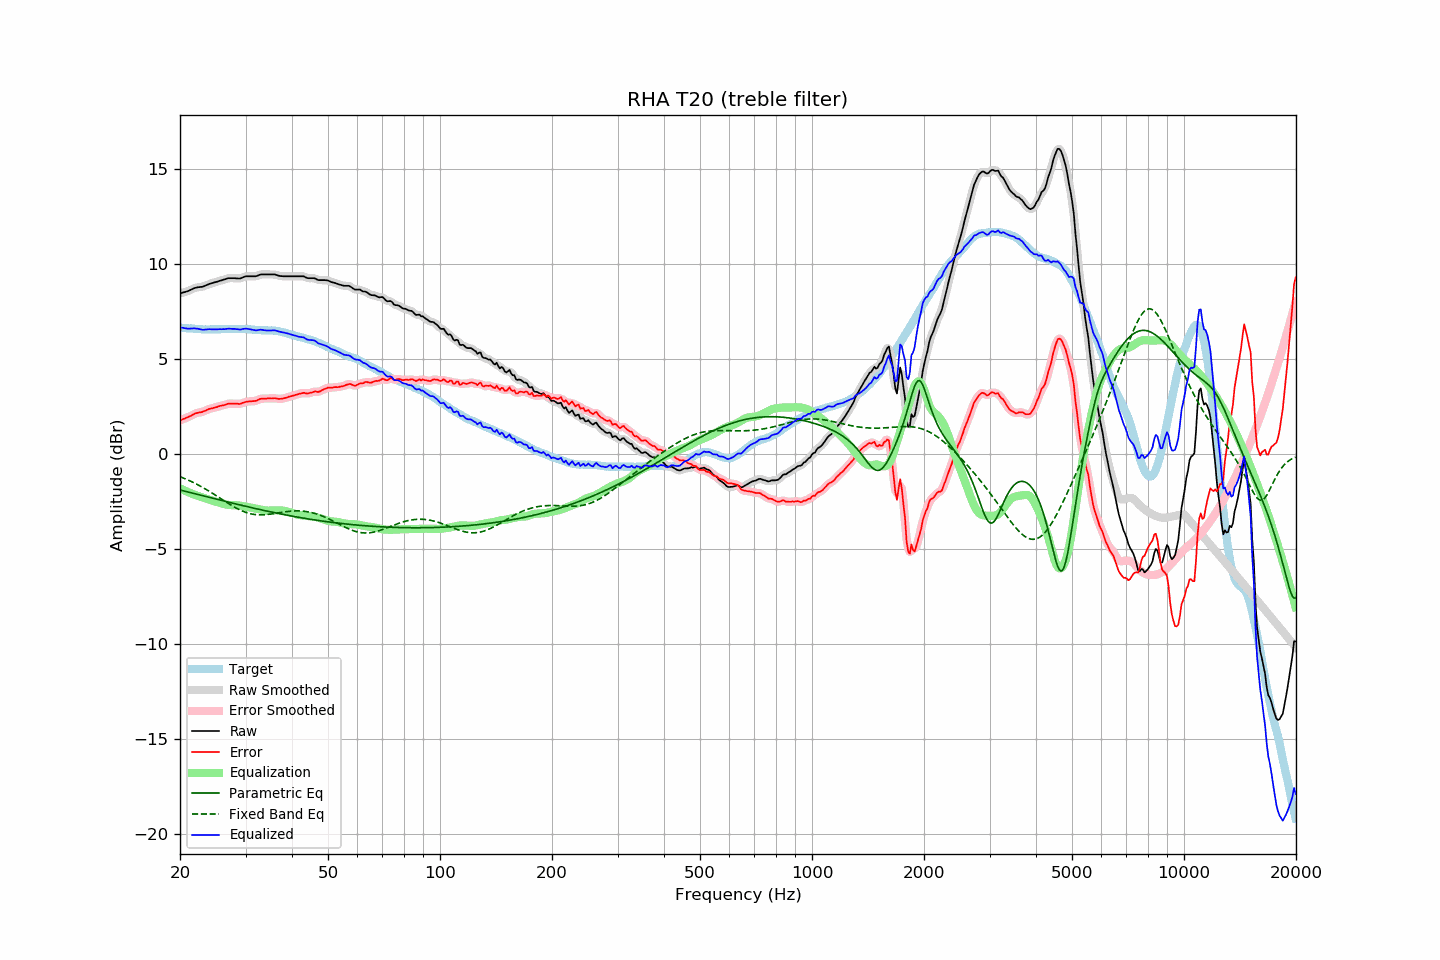

The data file committed next to this chart (first rows):
frequency, raw, error, smoothed, error_smoothed, equalization, parametric_eq, fixed_band_eq, equalized_raw, equalized_smoothed, target
20.00, 8.48, 1.80, 8.48, 1.80, -1.78, -1.87, -1.17, 6.70, 6.70, 6.68
20.20, 8.50, 1.83, 8.50, 1.83, -1.82, -1.89, -1.20, 6.67, 6.68, 6.67
20.40, 8.53, 1.87, 8.52, 1.86, -1.86, -1.91, -1.24, 6.66, 6.66, 6.66
20.61, 8.55, 1.89, 8.55, 1.89, -1.90, -1.93, -1.27, 6.64, 6.64, 6.66
20.81, 8.58, 1.94, 8.57, 1.93, -1.94, -1.95, -1.31, 6.64, 6.63, 6.64
21.02, 8.60, 1.96, 8.60, 1.96, -1.98, -1.97, -1.34, 6.62, 6.62, 6.64
21.23, 8.64, 2.01, 8.64, 2.00, -2.02, -2.00, -1.38, 6.62, 6.62, 6.63
21.44, 8.68, 2.04, 8.68, 2.04, -2.05, -2.02, -1.42, 6.63, 6.63, 6.64
21.66, 8.72, 2.09, 8.72, 2.09, -2.09, -2.04, -1.46, 6.63, 6.63, 6.63
21.87, 8.76, 2.14, 8.75, 2.13, -2.12, -2.06, -1.50, 6.64, 6.63, 6.62
22.09, 8.78, 2.17, 8.78, 2.17, -2.15, -2.08, -1.55, 6.63, 6.63, 6.61
22.31, 8.80, 2.19, 8.80, 2.19, -2.18, -2.10, -1.59, 6.62, 6.62, 6.61
22.54, 8.81, 2.21, 8.81, 2.21, -2.21, -2.12, -1.64, 6.60, 6.60, 6.60
22.76, 8.82, 2.22, 8.82, 2.22, -2.24, -2.15, -1.68, 6.58, 6.58, 6.60
22.99, 8.83, 2.24, 8.83, 2.25, -2.26, -2.17, -1.73, 6.56, 6.57, 6.59
23.22, 8.86, 2.28, 8.86, 2.28, -2.29, -2.19, -1.78, 6.57, 6.57, 6.57
23.45, 8.90, 2.31, 8.89, 2.32, -2.32, -2.21, -1.83, 6.58, 6.57, 6.58
23.69, 8.93, 2.35, 8.93, 2.36, -2.35, -2.23, -1.88, 6.58, 6.59, 6.57
23.92, 8.97, 2.39, 8.96, 2.39, -2.38, -2.25, -1.93, 6.59, 6.59, 6.57
24.16, 9.00, 2.42, 8.99, 2.41, -2.40, -2.27, -1.98, 6.59, 6.59, 6.58
24.40, 9.02, 2.43, 9.02, 2.43, -2.43, -2.29, -2.03, 6.59, 6.59, 6.59
24.65, 9.05, 2.46, 9.04, 2.45, -2.46, -2.32, -2.08, 6.59, 6.59, 6.59
24.89, 9.07, 2.48, 9.07, 2.48, -2.48, -2.34, -2.14, 6.59, 6.58, 6.59
25.14, 9.09, 2.50, 9.09, 2.50, -2.50, -2.36, -2.19, 6.58, 6.59, 6.59
25.39, 9.12, 2.53, 9.12, 2.53, -2.53, -2.38, -2.25, 6.59, 6.59, 6.59
25.65, 9.15, 2.56, 9.14, 2.55, -2.55, -2.40, -2.30, 6.60, 6.59, 6.59
25.91, 9.17, 2.57, 9.17, 2.57, -2.58, -2.42, -2.36, 6.59, 6.59, 6.60
26.16, 9.20, 2.59, 9.19, 2.59, -2.60, -2.44, -2.41, 6.60, 6.59, 6.61
26.43, 9.22, 2.61, 9.22, 2.62, -2.62, -2.46, -2.47, 6.60, 6.60, 6.61
26.69, 9.25, 2.64, 9.25, 2.64, -2.64, -2.48, -2.52, 6.61, 6.61, 6.60
26.96, 9.28, 2.67, 9.27, 2.67, -2.65, -2.51, -2.57, 6.62, 6.61, 6.60
27.23, 9.28, 2.68, 9.28, 2.68, -2.66, -2.53, -2.63, 6.62, 6.62, 6.60
27.50, 9.28, 2.68, 9.28, 2.68, -2.67, -2.55, -2.68, 6.61, 6.61, 6.60
27.77, 9.28, 2.67, 9.28, 2.67, -2.67, -2.57, -2.73, 6.61, 6.61, 6.61
28.05, 9.28, 2.67, 9.28, 2.67, -2.67, -2.59, -2.78, 6.61, 6.61, 6.61
28.33, 9.27, 2.67, 9.27, 2.67, -2.67, -2.61, -2.82, 6.60, 6.60, 6.60
28.62, 9.27, 2.67, 9.26, 2.66, -2.68, -2.63, -2.87, 6.59, 6.59, 6.60
28.90, 9.26, 2.65, 9.27, 2.67, -2.69, -2.65, -2.91, 6.57, 6.58, 6.60
29.19, 9.28, 2.67, 9.28, 2.68, -2.70, -2.67, -2.95, 6.58, 6.59, 6.60
29.48, 9.32, 2.72, 9.31, 2.71, -2.71, -2.69, -2.98, 6.60, 6.60, 6.60
29.78, 9.35, 2.75, 9.35, 2.74, -2.73, -2.71, -3.02, 6.62, 6.62, 6.60
30.08, 9.38, 2.77, 9.37, 2.77, -2.75, -2.73, -3.05, 6.63, 6.62, 6.61
30.38, 9.38, 2.78, 9.38, 2.78, -2.76, -2.75, -3.08, 6.61, 6.61, 6.60
30.68, 9.38, 2.79, 9.38, 2.79, -2.78, -2.77, -3.10, 6.60, 6.60, 6.59
30.99, 9.38, 2.79, 9.38, 2.80, -2.80, -2.79, -3.12, 6.58, 6.58, 6.58
31.30, 9.38, 2.81, 9.38, 2.80, -2.81, -2.81, -3.14, 6.57, 6.56, 6.57
31.61, 9.38, 2.81, 9.37, 2.81, -2.83, -2.83, -3.15, 6.55, 6.55, 6.57
31.93, 9.38, 2.82, 9.38, 2.82, -2.84, -2.85, -3.17, 6.53, 6.54, 6.56
32.24, 9.40, 2.84, 9.40, 2.85, -2.86, -2.87, -3.17, 6.54, 6.54, 6.56
32.57, 9.44, 2.89, 9.43, 2.89, -2.88, -2.89, -3.18, 6.56, 6.55, 6.54
32.89, 9.47, 2.93, 9.46, 2.92, -2.90, -2.90, -3.18, 6.57, 6.56, 6.54
33.22, 9.48, 2.94, 9.48, 2.94, -2.92, -2.92, -3.18, 6.56, 6.56, 6.54
33.55, 9.48, 2.94, 9.48, 2.94, -2.93, -2.94, -3.18, 6.54, 6.55, 6.54
33.89, 9.48, 2.93, 9.48, 2.94, -2.95, -2.96, -3.17, 6.53, 6.53, 6.54
34.23, 9.48, 2.95, 9.48, 2.94, -2.95, -2.98, -3.16, 6.52, 6.52, 6.53
34.57, 9.48, 2.95, 9.48, 2.95, -2.96, -3.00, -3.15, 6.52, 6.52, 6.53
34.92, 9.48, 2.95, 9.48, 2.95, -2.95, -3.01, -3.14, 6.52, 6.52, 6.53
35.27, 9.48, 2.95, 9.48, 2.95, -2.95, -3.03, -3.13, 6.53, 6.53, 6.53
35.62, 9.48, 2.96, 9.48, 2.96, -2.95, -3.05, -3.12, 6.53, 6.53, 6.52
35.97, 9.48, 2.96, 9.47, 2.95, -2.94, -3.07, -3.10, 6.53, 6.53, 6.52
... 635 more rows
